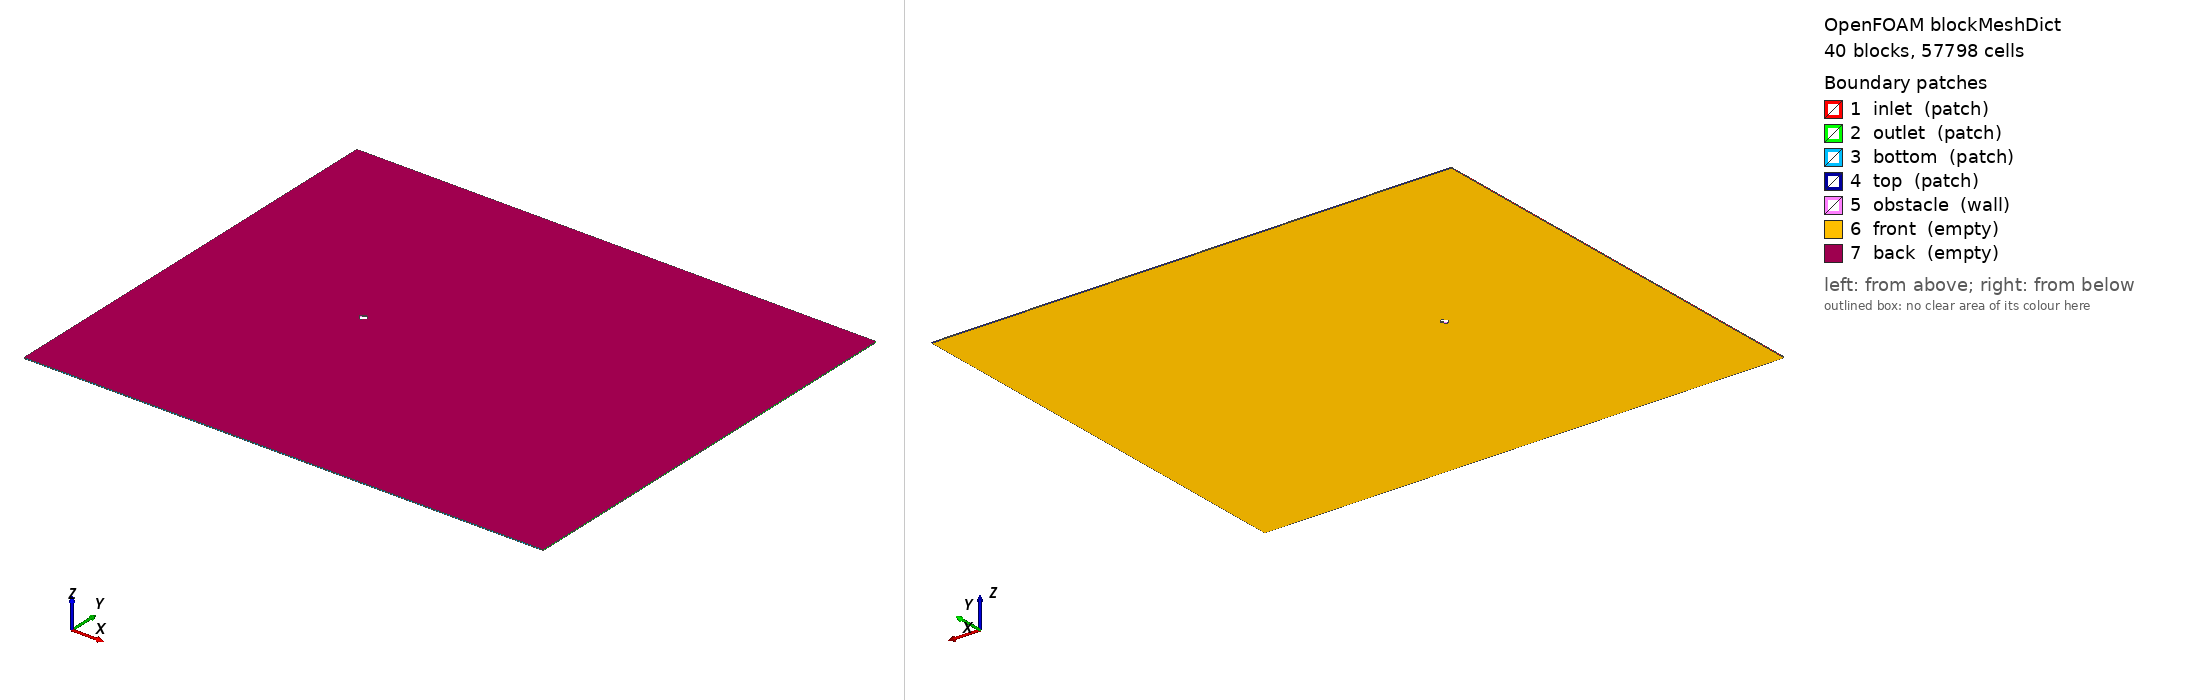

OpenFOAM case: the mesh blockMesh builds from blockMeshDict, 40 block(s), 57798 cells. Boundary patches (legend numbers): 1 inlet (patch), 2 outlet (patch), 3 bottom (patch), 4 top (patch), 5 obstacle (wall), 6 front (empty), 7 back (empty). Left view from above one corner, right view from below the opposite corner. Boundary conditions: 0 field file(s) under 0/; 0 of 7 drawn patches have an entry in a shipped field file.

=== system/blockMeshDict ===
FoamFile
{
    version     2.0;
    format      ascii;
    class       dictionary;
    object      blockMeshDict;
}
// Diamond cylinder (diagonal=1.0)
// Domain: x[-20,40], y[-25,25], z[-0.05,0.05]
// O-grid: R_outer=2.0, 448 circumferential, 96 radial
// Wall first cell: 0.005D, Total cells: 135840

scale 1.0;

vertices
(
    (-20 -25 -0.05)  // 0
    (-2 -25 -0.05)  // 1
    (0 -25 -0.05)  // 2
    (2 -25 -0.05)  // 3
    (10 -25 -0.05)  // 4
    (20 -25 -0.05)  // 5
    (40 -25 -0.05)  // 6
    (-20 -6 -0.05)  // 7
    (-2 -6 -0.05)  // 8
    (0 -6 -0.05)  // 9
    (2 -6 -0.05)  // 10
    (10 -6 -0.05)  // 11
    (20 -6 -0.05)  // 12
    (40 -6 -0.05)  // 13
    (-20 -2 -0.05)  // 14
    (-2 -2 -0.05)  // 15
    (0 -2 -0.05)  // 16
    (2 -2 -0.05)  // 17
    (10 -2 -0.05)  // 18
    (20 -2 -0.05)  // 19
    (40 -2 -0.05)  // 20
    (-20 0 -0.05)  // 21
    (-2 0 -0.05)  // 22
    (0 0 -0.05)  // 23
    (2 0 -0.05)  // 24
    (10 0 -0.05)  // 25
    (20 0 -0.05)  // 26
    (40 0 -0.05)  // 27
    (-20 2 -0.05)  // 28
    (-2 2 -0.05)  // 29
    (0 2 -0.05)  // 30
    (2 2 -0.05)  // 31
    (10 2 -0.05)  // 32
    (20 2 -0.05)  // 33
    (40 2 -0.05)  // 34
    (-20 6 -0.05)  // 35
    (-2 6 -0.05)  // 36
    (0 6 -0.05)  // 37
    (2 6 -0.05)  // 38
    (10 6 -0.05)  // 39
    (20 6 -0.05)  // 40
    (40 6 -0.05)  // 41
    (-20 25 -0.05)  // 42
    (-2 25 -0.05)  // 43
    (0 25 -0.05)  // 44
    (2 25 -0.05)  // 45
    (10 25 -0.05)  // 46
    (20 25 -0.05)  // 47
    (40 25 -0.05)  // 48
    (-20 -25 0.05)  // 49
    (-2 -25 0.05)  // 50
    (0 -25 0.05)  // 51
    (2 -25 0.05)  // 52
    (10 -25 0.05)  // 53
    (20 -25 0.05)  // 54
    (40 -25 0.05)  // 55
    (-20 -6 0.05)  // 56
    (-2 -6 0.05)  // 57
    (0 -6 0.05)  // 58
    (2 -6 0.05)  // 59
    (10 -6 0.05)  // 60
    (20 -6 0.05)  // 61
    (40 -6 0.05)  // 62
    (-20 -2 0.05)  // 63
    (-2 -2 0.05)  // 64
    (0 -2 0.05)  // 65
    (2 -2 0.05)  // 66
    (10 -2 0.05)  // 67
    (20 -2 0.05)  // 68
    (40 -2 0.05)  // 69
    (-20 0 0.05)  // 70
    (-2 0 0.05)  // 71
    (0 0 0.05)  // 72
    (2 0 0.05)  // 73
    (10 0 0.05)  // 74
    (20 0 0.05)  // 75
    (40 0 0.05)  // 76
    (-20 2 0.05)  // 77
    (-2 2 0.05)  // 78
    (0 2 0.05)  // 79
    (2 2 0.05)  // 80
    (10 2 0.05)  // 81
    (20 2 0.05)  // 82
    (40 2 0.05)  // 83
    (-20 6 0.05)  // 84
    (-2 6 0.05)  // 85
    (0 6 0.05)  // 86
    (2 6 0.05)  // 87
    (10 6 0.05)  // 88
    (20 6 0.05)  // 89
    (40 6 0.05)  // 90
    (-20 25 0.05)  // 91
    (-2 25 0.05)  // 92
    (0 25 0.05)  // 93
    (2 25 0.05)  // 94
    (10 25 0.05)  // 95
    (20 25 0.05)  // 96
    (40 25 0.05)  // 97
    (0 -0.5 -0.05)  // 98
    (0.25 -0.25 -0.05)  // 99
    (0.5 0 -0.05)  // 100
    (0.25 0.25 -0.05)  // 101
    (0 0.5 -0.05)  // 102
    (-0.25 0.25 -0.05)  // 103
    (-0.5 0 -0.05)  // 104
    (-0.25 -0.25 -0.05)  // 105
    (0 -0.5 0.05)  // 106
    (0.25 -0.25 0.05)  // 107
    (0.5 0 0.05)  // 108
    (0.25 0.25 0.05)  // 109
    (0 0.5 0.05)  // 110
    (-0.25 0.25 0.05)  // 111
    (-0.5 0 0.05)  // 112
    (-0.25 -0.25 0.05)  // 113
);

blocks
(
    hex (0 1 8 7 49 50 57 56) (12 10 1) simpleGrading (0.0257378 0.127107 1)
    hex (1 2 9 8 50 51 58 57) (56 10 1) simpleGrading (1 0.127107 1)
    hex (2 3 10 9 51 52 59 58) (56 10 1) simpleGrading (1 0.127107 1)
    hex (3 4 11 10 52 53 60 59) (30 10 1) simpleGrading (3.14909 0.127107 1)
    hex (4 5 12 11 53 54 61 60) (11 10 1) simpleGrading (3.58238 0.127107 1)
    hex (5 6 13 12 54 55 62 61) (8 10 1) simpleGrading (2.28625 0.127107 1)
    hex (7 8 15 14 56 57 64 63) (12 13 1) simpleGrading (0.0257378 0.251311 1)
    hex (8 9 16 15 57 58 65 64) (56 13 1) simpleGrading (1 0.251311 1)
    hex (9 10 17 16 58 59 66 65) (56 13 1) simpleGrading (1 0.251311 1)
    hex (10 11 18 17 59 60 67 66) (30 13 1) simpleGrading (3.14909 0.251311 1)
    hex (11 12 19 18 60 61 68 67) (11 13 1) simpleGrading (3.58238 0.251311 1)
    hex (12 13 20 19 61 62 69 68) (8 13 1) simpleGrading (2.28625 0.251311 1)
    hex (14 15 22 21 63 64 71 70) (12 56 1) simpleGrading (0.0257378 1 1)
    hex (17 18 25 24 66 67 74 73) (30 56 1) simpleGrading (3.14909 1 1)
    hex (18 19 26 25 67 68 75 74) (11 56 1) simpleGrading (3.58238 1 1)
    hex (19 20 27 26 68 69 76 75) (8 56 1) simpleGrading (2.28625 1 1)
    hex (21 22 29 28 70 71 78 77) (12 56 1) simpleGrading (0.0257378 1 1)
    hex (24 25 32 31 73 74 81 80) (30 56 1) simpleGrading (3.14909 1 1)
    hex (25 26 33 32 74 75 82 81) (11 56 1) simpleGrading (3.58238 1 1)
    hex (26 27 34 33 75 76 83 82) (8 56 1) simpleGrading (2.28625 1 1)
    hex (28 29 36 35 77 78 85 84) (12 13 1) simpleGrading (0.0257378 3.97914 1)
    hex (29 30 37 36 78 79 86 85) (56 13 1) simpleGrading (1 3.97914 1)
    hex (30 31 38 37 79 80 87 86) (56 13 1) simpleGrading (1 3.97914 1)
    hex (31 32 39 38 80 81 88 87) (30 13 1) simpleGrading (3.14909 3.97914 1)
    hex (32 33 40 39 81 82 89 88) (11 13 1) simpleGrading (3.58238 3.97914 1)
    hex (33 34 41 40 82 83 90 89) (8 13 1) simpleGrading (2.28625 3.97914 1)
    hex (35 36 43 42 84 85 92 91) (12 10 1) simpleGrading (0.0257378 7.86741 1)
    hex (36 37 44 43 85 86 93 92) (56 10 1) simpleGrading (1 7.86741 1)
    hex (37 38 45 44 86 87 94 93) (56 10 1) simpleGrading (1 7.86741 1)
    hex (38 39 46 45 87 88 95 94) (30 10 1) simpleGrading (3.14909 7.86741 1)
    hex (39 40 47 46 88 89 96 95) (11 10 1) simpleGrading (3.58238 7.86741 1)
    hex (40 41 48 47 89 90 97 96) (8 10 1) simpleGrading (2.28625 7.86741 1)
    hex (16 17 99 98 65 66 107 106) (56 96 1) simpleGrading (1 0.140637 1)
    hex (17 24 100 99 66 73 108 107) (56 96 1) simpleGrading (1 0.140637 1)
    hex (24 31 101 100 73 80 109 108) (56 96 1) simpleGrading (1 0.140637 1)
    hex (31 30 102 101 80 79 110 109) (56 96 1) simpleGrading (1 0.140637 1)
    hex (30 29 103 102 79 78 111 110) (56 96 1) simpleGrading (1 0.140637 1)
    hex (29 22 104 103 78 71 112 111) (56 96 1) simpleGrading (1 0.140637 1)
    hex (22 15 105 104 71 64 113 112) (56 96 1) simpleGrading (1 0.140637 1)
    hex (15 16 98 105 64 65 106 113) (56 96 1) simpleGrading (1 0.140637 1)
);

edges
(
);

boundary
(
    inlet
    {
        type patch;
        faces
        (
            (0 7 56 49)
            (7 14 63 56)
            (14 21 70 63)
            (21 28 77 70)
            (28 35 84 77)
            (35 42 91 84)
        );
    }
    outlet
    {
        type patch;
        faces
        (
            (6 13 62 55)
            (13 20 69 62)
            (20 27 76 69)
            (27 34 83 76)
            (34 41 90 83)
            (41 48 97 90)
        );
    }
    bottom
    {
        type patch;
        faces
        (
            (0 1 50 49)
            (1 2 51 50)
            (2 3 52 51)
            (3 4 53 52)
            (4 5 54 53)
            (5 6 55 54)
        );
    }
    top
    {
        type patch;
        faces
        (
            (42 43 92 91)
            (43 44 93 92)
            (44 45 94 93)
            (45 46 95 94)
            (46 47 96 95)
            (47 48 97 96)
        );
    }
    obstacle
    {
        type wall;
        faces
        (
            (98 99 107 106)
            (99 100 108 107)
            (100 101 109 108)
            (101 102 110 109)
            (102 103 111 110)
            (103 104 112 111)
            (104 105 113 112)
            (105 98 106 113)
        );
    }
    front
    {
        type empty;
        faces
        (
            (0 1 8 7)
            (1 2 9 8)
            (2 3 10 9)
            (3 4 11 10)
            (4 5 12 11)
            (5 6 13 12)
            (7 8 15 14)
            (8 9 16 15)
            (9 10 17 16)
            (10 11 18 17)
            (11 12 19 18)
            (12 13 20 19)
            (14 15 22 21)
            (17 18 25 24)
            (18 19 26 25)
            (19 20 27 26)
            (21 22 29 28)
            (24 25 32 31)
            (25 26 33 32)
            (26 27 34 33)
            (28 29 36 35)
            (29 30 37 36)
            (30 31 38 37)
            (31 32 39 38)
            (32 33 40 39)
            (33 34 41 40)
            (35 36 43 42)
            (36 37 44 43)
            (37 38 45 44)
            (38 39 46 45)
            (39 40 47 46)
            (40 41 48 47)
            (16 17 99 98)
            (17 24 100 99)
            (24 31 101 100)
            (31 30 102 101)
            (30 29 103 102)
            (29 22 104 103)
            (22 15 105 104)
            (15 16 98 105)
        );
    }
    back
    {
        type empty;
        faces
        (
            (49 50 57 56)
            (50 51 58 57)
            (51 52 59 58)
            (52 53 60 59)
            (53 54 61 60)
            (54 55 62 61)
            (56 57 64 63)
            (57 58 65 64)
            (58 59 66 65)
            (59 60 67 66)
            (60 61 68 67)
            (61 62 69 68)
            (63 64 71 70)
            (66 67 74 73)
            (67 68 75 74)
            (68 69 76 75)
            (70 71 78 77)
            (73 74 81 80)
            (74 75 82 81)
            (75 76 83 82)
            (77 78 85 84)
            (78 79 86 85)
            (79 80 87 86)
            (80 81 88 87)
            (81 82 89 88)
            (82 83 90 89)
            (84 85 92 91)
            (85 86 93 92)
            (86 87 94 93)
            (87 88 95 94)
            (88 89 96 95)
            (89 90 97 96)
            (65 66 107 106)
            (66 73 108 107)
            (73 80 109 108)
            (80 79 110 109)
            (79 78 111 110)
            (78 71 112 111)
            (71 64 113 112)
            (64 65 106 113)
        );
    }
);

mergePatchPairs
(
);


=== system/controlDict ===
FoamFile
{
    version     2.0;
    format      ascii;
    class       dictionary;
    object      controlDict;
}

application     pimpleFoam;

startFrom       startTime;
startTime       0;

stopAt          endTime;
endTime         400;
deltaT          0.01;
adjustTimeStep  yes;
maxCo           1.0;
maxDeltaT       0.02;

writeControl    adjustableRunTime;
writeInterval   0.1;
purgeWrite      0;
writeFormat     ascii;
writePrecision  8;
writeCompression off;
timeFormat      general;
timePrecision   8;
runTimeModifiable true;

functions
{
    forceCoeffs
    {
        type            forceCoeffs;
        libs            ("libforces.so");
        writeControl    adjustableRunTime;
        writeInterval   0.1;
        log             true;

        patches         (obstacle);
        rho             rhoInf;
        rhoInf          1;

        CofR            (0 0 0);
        dragDir         (1 0 0);
        liftDir         (0 1 0);
        pitchAxis       (0 0 1);
        magUInf         1;
        lRef            1;
        Aref            0.1;
    }
    fieldAverage1
    {
        type            fieldAverage;
        timeStart       294.5;
        libs            (fieldFunctionObjects);
        writeControl    writeTime;
        fields
        (
            U
            {
                mean        on;
                prime2Mean  on;
                base        time;
            }
            p
            {
                mean        on;
                prime2Mean  off;
                base        time;
            }
        );
    }

}
